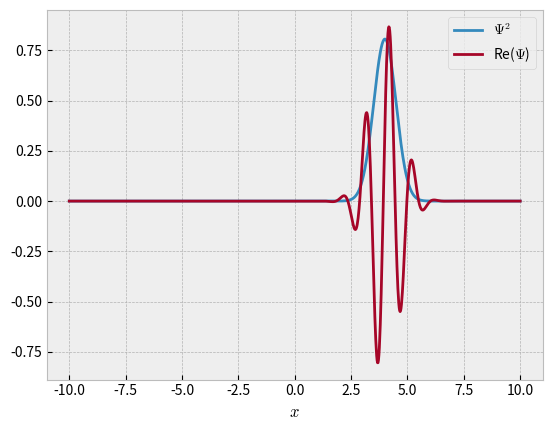
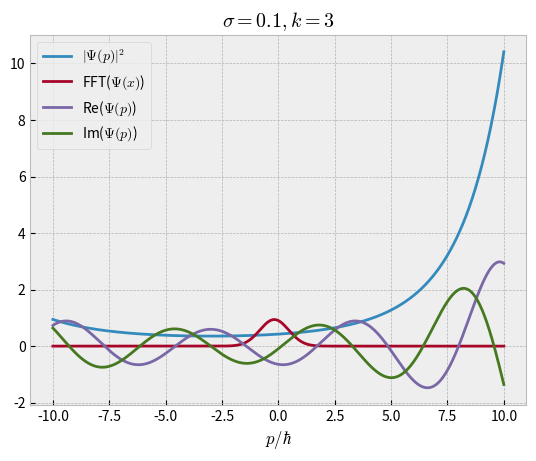

Source code (Python) for these figures, in order:
# %%
import numpy as np
from scipy import constants
from scipy.integrate import trapezoid
import matplotlib.pyplot as plt

plt.style.use('bmh')

# %%

def gaussian_state(x, x0, sigma, k):
    '''
    x0 - center of gaussian
    sigma - width of gaussian
    k - momentum of gaussian
    '''
    N = 1/np.sqrt(np.sqrt(np.pi)*sigma)
    return N * np.exp(-(x - x0)**2/(2*sigma**2) - 1j*k*x)

x = np.linspace(-10, 10, 1000)
x0 = 4
sigma = 0.7
k = 6

plt.figure(dpi=300)
plt.plot(x, np.abs(gaussian_state(x, x0, sigma, k))**2, label='$\Psi^2$')
plt.plot(x, np.real(gaussian_state(x, x0, sigma, k)), label='Re($\Psi$)')

plt.legend()
plt.xlabel(r'$x$')

# %%
def gaussian_state_momentum(p, sigma, k, x_0=1):
    '''
    p - momentum
    sigma - width of gaussian
    k - momentum of gaussian
    '''
    N = 1/np.sqrt(np.sqrt(np.pi)*sigma) * np.sqrt(2*np.pi) * sigma
    return N * np.exp((sigma**2 * (k + p) - 1j*x_0)*(k + p))

p = np.linspace(-10, 10, 1000)
sigma = 0.1
k = 3

plt.figure(dpi=300)
plt.plot(p, np.abs(gaussian_state_momentum(p, sigma, k))**2, label='$|\Psi (p)|^2$')
ft_pos = np.fft.fftshift(np.fft.fft(gaussian_state(x, x0, sigma, k)))
N = trapezoid(np.abs(ft_pos)**2, x)
ft_pos = ft_pos/np.sqrt(N)
plt.plot(p, np.abs(ft_pos), label='FFT($\Psi (x)$)')
plt.plot(p, np.real(gaussian_state_momentum(p, sigma, k)), label='Re($\Psi(p)$)')
plt.plot(p, np.imag(gaussian_state_momentum(p, sigma, k)), label='Im($\Psi(p)$)')

plt.legend()
plt.xlabel(r'$p/\hbar$')
plt.title(f'$\sigma = {sigma}, k = {k}$')

norm = trapezoid(np.abs(gaussian_state_momentum(p, sigma, k))**2, p)
print(norm)
# %%
